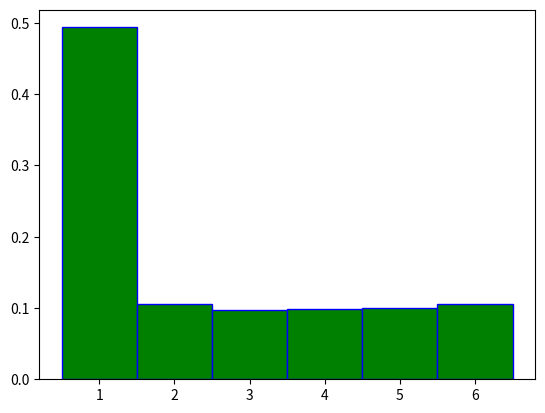

Write Python code to recreate this figure.
'''Loaded dice implementation'''

import random
import numpy as np
import matplotlib.pyplot as plt

class LoadedDice:
    '''A loaded dice. probabilities for each number defined in __init_'''

    def __init__(self) -> None:
        '''Initializes new dice'''
        self.probabilities = np.array([0.5, 0.1, 0.1, 0.1, 0.1, 0.1])
        self.cumul_array = np.cumsum(self.probabilities)

    def roll(self)->int:
        '''rolls dice'''
        precision = 3
        random_number = random.randint(0, 10 ** precision) / float(10 ** precision)
        mapped_cumul = self.cumul_array - random_number
        rolled_number = np.where(mapped_cumul > 0, mapped_cumul, np.inf).argmin()
        return rolled_number + 1

    def roll_multiple(self, number_of_tosses):
        '''rolls dice multiple times'''
        x = np.random.random((number_of_tosses, 1)).squeeze()
        x = np.ceil(x*10)-4
        x[x<=0] = 1
        return x


    def test_die(self)->None:
        '''executes a test for the dice'''
        outcomes = []

        number_of_trials = 5000
        for i in range(number_of_trials):
            outcomes.append(self.roll())

        results = []
        for i in np.arange(1,7):
            results.append(outcomes.count(i) / number_of_trials)

        plt.bar(np.arange(1,7), results, color='g', edgecolor='blue', width=1)
        plt.show()

if __name__ == '__main__':
    die = LoadedDice()
    print(die.roll_multiple(100000))
    die.test_die()
